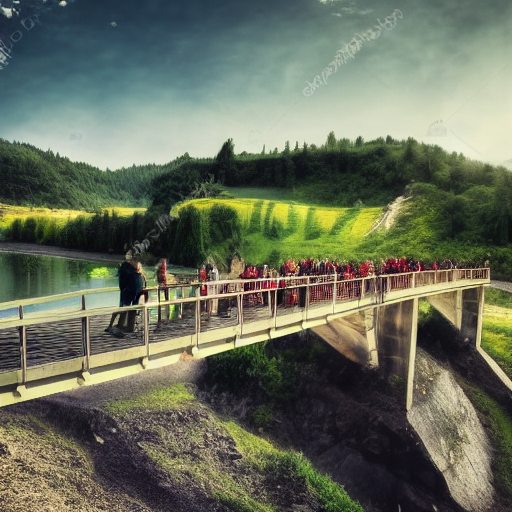
Generation parameters embedded in this image by AUTOMATIC1111 Stable Diffusion web UI or a fork of it (Forge, ...) (PNG 'parameters' text chunk):
landscape, people, epic scene, bridge
Steps: 55, Sampler: Euler a, CFG scale: 7, Seed: 1444651673, Size: 512x512, Model hash: 7460a6fa